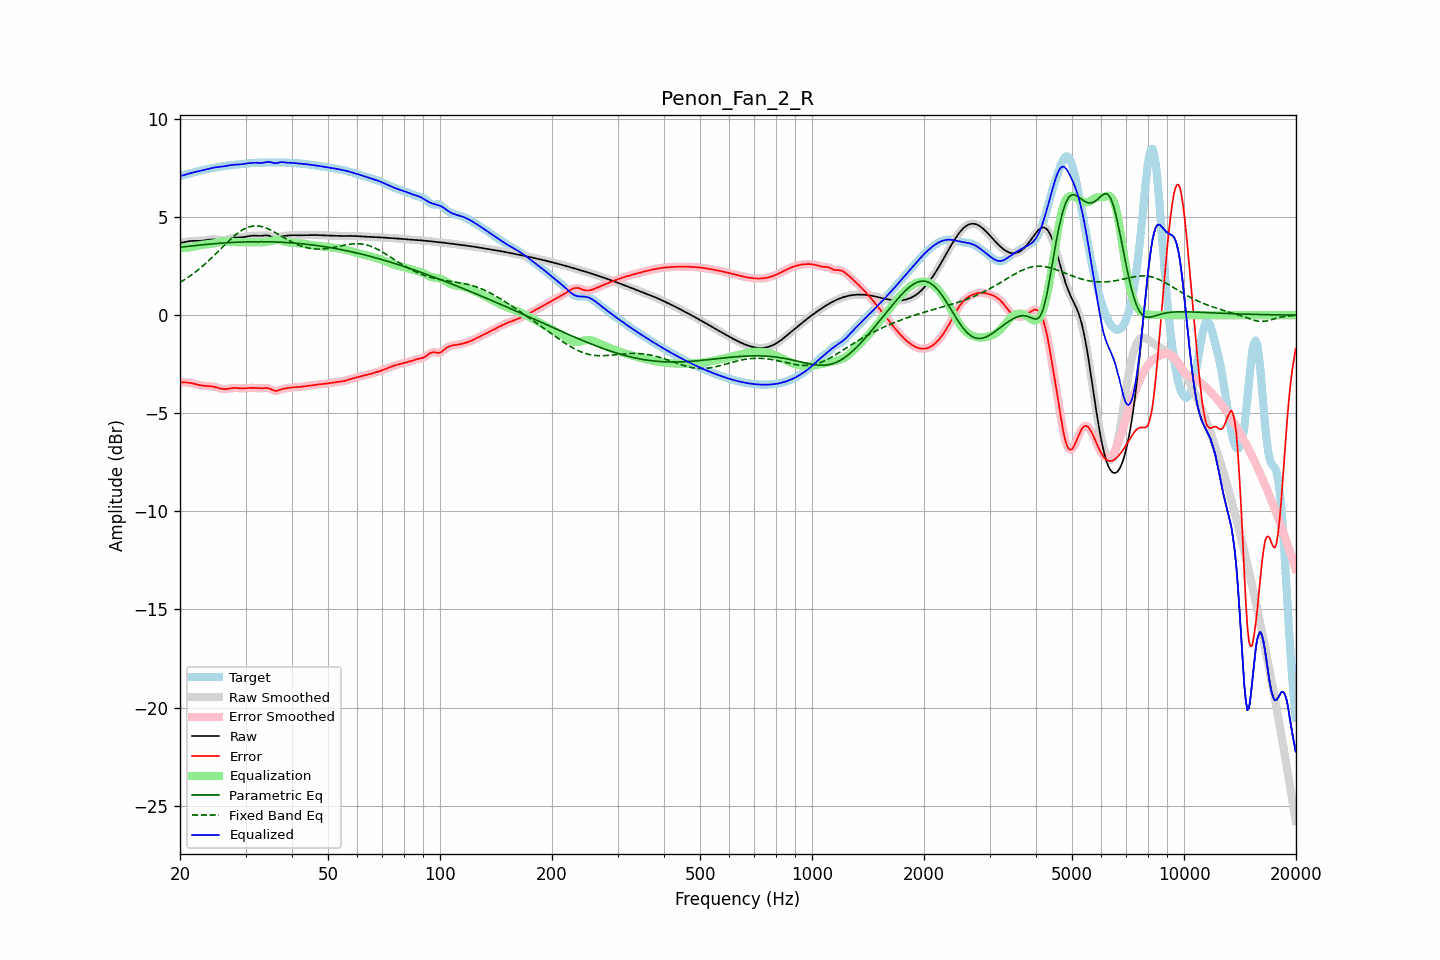

Data behind this chart, as committed beside it:
frequency, raw, error, smoothed, error_smoothed, equalization, parametric_eq, fixed_band_eq, equalized_raw, equalized_smoothed, target
20.00, 3.68, -3.41, 3.67, -3.41, 3.41, 3.46, 1.67, 7.09, 7.09, 7.09
20.20, 3.69, -3.42, 3.69, -3.42, 3.41, 3.47, 1.72, 7.11, 7.11, 7.11
20.40, 3.71, -3.42, 3.71, -3.42, 3.42, 3.48, 1.77, 7.13, 7.13, 7.13
20.61, 3.73, -3.43, 3.73, -3.43, 3.43, 3.49, 1.82, 7.15, 7.15, 7.15
20.81, 3.75, -3.43, 3.75, -3.43, 3.43, 3.50, 1.87, 7.18, 7.18, 7.18
21.02, 3.76, -3.44, 3.76, -3.44, 3.44, 3.51, 1.93, 7.21, 7.21, 7.20
21.23, 3.77, -3.45, 3.77, -3.45, 3.46, 3.52, 1.98, 7.23, 7.23, 7.22
21.44, 3.78, -3.46, 3.78, -3.46, 3.47, 3.53, 2.04, 7.25, 7.25, 7.25
21.66, 3.79, -3.48, 3.79, -3.48, 3.49, 3.53, 2.10, 7.27, 7.27, 7.27
21.87, 3.79, -3.50, 3.79, -3.50, 3.50, 3.54, 2.16, 7.29, 7.29, 7.29
22.09, 3.79, -3.52, 3.79, -3.52, 3.52, 3.55, 2.22, 7.31, 7.31, 7.31
22.31, 3.79, -3.54, 3.79, -3.54, 3.54, 3.56, 2.29, 7.33, 7.33, 7.33
22.54, 3.79, -3.56, 3.79, -3.56, 3.56, 3.57, 2.36, 7.35, 7.35, 7.35
22.76, 3.79, -3.58, 3.79, -3.58, 3.57, 3.58, 2.42, 7.36, 7.36, 7.37
22.99, 3.79, -3.59, 3.80, -3.59, 3.59, 3.59, 2.49, 7.38, 7.38, 7.39
23.22, 3.81, -3.60, 3.81, -3.60, 3.60, 3.60, 2.57, 7.40, 7.40, 7.41
23.45, 3.82, -3.61, 3.82, -3.61, 3.60, 3.60, 2.64, 7.42, 7.42, 7.43
23.69, 3.83, -3.61, 3.83, -3.61, 3.61, 3.61, 2.71, 7.44, 7.44, 7.44
23.92, 3.84, -3.62, 3.84, -3.62, 3.62, 3.62, 2.79, 7.46, 7.46, 7.46
24.16, 3.85, -3.62, 3.85, -3.62, 3.63, 3.63, 2.87, 7.48, 7.48, 7.48
24.40, 3.86, -3.63, 3.86, -3.63, 3.64, 3.63, 2.94, 7.50, 7.50, 7.49
24.65, 3.86, -3.65, 3.86, -3.65, 3.66, 3.64, 3.02, 7.52, 7.52, 7.51
24.89, 3.86, -3.67, 3.86, -3.67, 3.67, 3.65, 3.10, 7.53, 7.53, 7.53
25.14, 3.85, -3.69, 3.85, -3.69, 3.70, 3.65, 3.19, 7.54, 7.54, 7.54
25.39, 3.84, -3.72, 3.84, -3.72, 3.72, 3.66, 3.27, 7.56, 7.56, 7.56
25.65, 3.83, -3.74, 3.83, -3.74, 3.73, 3.67, 3.35, 7.57, 7.57, 7.57
25.91, 3.83, -3.76, 3.83, -3.76, 3.75, 3.67, 3.43, 7.57, 7.57, 7.58
26.16, 3.83, -3.77, 3.83, -3.77, 3.76, 3.68, 3.51, 7.58, 7.59, 7.60
26.43, 3.84, -3.77, 3.84, -3.77, 3.76, 3.68, 3.60, 7.60, 7.60, 7.61
26.69, 3.86, -3.76, 3.86, -3.76, 3.76, 3.69, 3.68, 7.61, 7.61, 7.62
26.96, 3.88, -3.75, 3.88, -3.75, 3.75, 3.69, 3.76, 7.63, 7.63, 7.63
27.23, 3.90, -3.74, 3.90, -3.74, 3.74, 3.70, 3.83, 7.64, 7.64, 7.64
27.50, 3.92, -3.72, 3.92, -3.72, 3.73, 3.70, 3.91, 7.65, 7.65, 7.64
27.77, 3.94, -3.71, 3.94, -3.71, 3.73, 3.71, 3.98, 7.66, 7.66, 7.65
28.05, 3.95, -3.71, 3.95, -3.71, 3.72, 3.71, 4.05, 7.67, 7.67, 7.66
28.33, 3.95, -3.71, 3.95, -3.71, 3.72, 3.72, 4.12, 7.67, 7.67, 7.67
28.62, 3.96, -3.72, 3.96, -3.72, 3.72, 3.72, 4.18, 7.68, 7.68, 7.67
28.90, 3.96, -3.72, 3.96, -3.72, 3.72, 3.72, 4.24, 7.68, 7.68, 7.68
29.19, 3.97, -3.73, 3.97, -3.73, 3.72, 3.73, 4.30, 7.69, 7.69, 7.70
29.48, 3.97, -3.73, 3.97, -3.73, 3.73, 3.73, 4.35, 7.70, 7.70, 7.71
29.78, 3.99, -3.73, 3.99, -3.73, 3.72, 3.73, 4.40, 7.71, 7.71, 7.72
30.08, 4.00, -3.73, 4.00, -3.73, 3.72, 3.73, 4.43, 7.72, 7.73, 7.73
30.38, 4.02, -3.72, 4.02, -3.72, 3.72, 3.74, 4.47, 7.74, 7.74, 7.74
30.68, 4.03, -3.71, 4.03, -3.71, 3.72, 3.74, 4.50, 7.75, 7.75, 7.75
30.99, 4.04, -3.71, 4.04, -3.71, 3.71, 3.74, 4.52, 7.76, 7.76, 7.75
31.30, 4.05, -3.71, 4.05, -3.71, 3.71, 3.74, 4.54, 7.76, 7.76, 7.76
31.61, 4.05, -3.71, 4.05, -3.71, 3.71, 3.74, 4.55, 7.77, 7.77, 7.76
31.93, 4.05, -3.71, 4.05, -3.71, 3.72, 3.74, 4.55, 7.77, 7.77, 7.76
32.24, 4.05, -3.72, 4.05, -3.72, 3.72, 3.74, 4.55, 7.76, 7.76, 7.77
32.57, 4.04, -3.73, 4.04, -3.73, 3.72, 3.74, 4.54, 7.76, 7.76, 7.77
32.89, 4.04, -3.73, 4.04, -3.73, 3.71, 3.74, 4.53, 7.76, 7.76, 7.77
33.22, 4.05, -3.73, 4.05, -3.73, 3.71, 3.74, 4.51, 7.76, 7.76, 7.77
33.55, 4.05, -3.72, 4.06, -3.72, 3.72, 3.74, 4.49, 7.77, 7.77, 7.78
33.89, 4.07, -3.71, 4.06, -3.71, 3.73, 3.74, 4.46, 7.79, 7.79, 7.78
34.23, 4.07, -3.71, 4.07, -3.71, 3.74, 3.74, 4.43, 7.80, 7.80, 7.78
34.57, 4.06, -3.72, 4.05, -3.73, 3.76, 3.74, 4.39, 7.81, 7.81, 7.78
34.92, 4.03, -3.75, 4.03, -3.76, 3.78, 3.74, 4.35, 7.80, 7.80, 7.78
35.27, 3.99, -3.79, 3.99, -3.79, 3.79, 3.74, 4.31, 7.78, 7.78, 7.78
35.62, 3.95, -3.83, 3.95, -3.83, 3.81, 3.73, 4.27, 7.76, 7.76, 7.78
35.97, 3.92, -3.86, 3.93, -3.86, 3.82, 3.73, 4.22, 7.74, 7.75, 7.78
... 635 more rows
